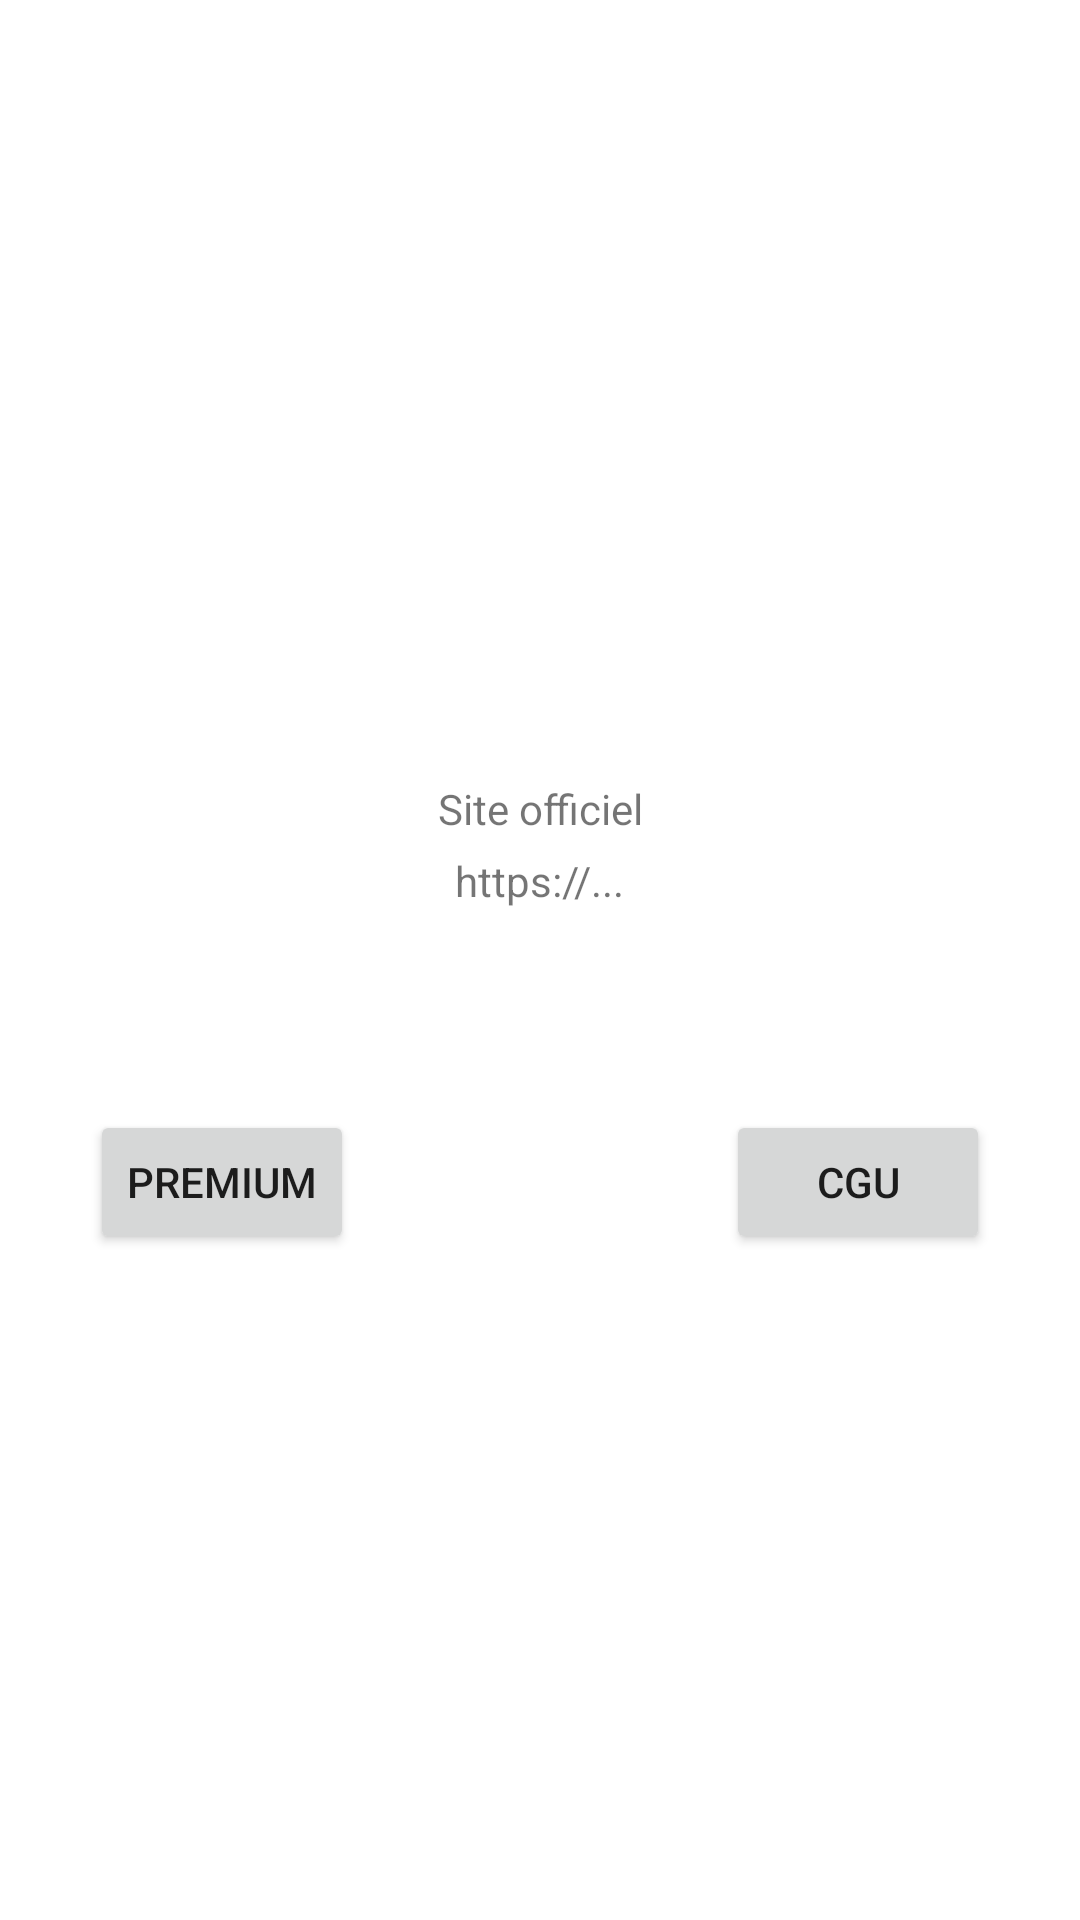

Produce the Android XML layout that renders to this screen, including the resource entries it uses.
<!-- AndroidManifest.xml: application theme Theme.VLock -->
<!-- res/layout/fragment_plus.xml -->
<?xml version="1.0" encoding="utf-8"?>
<androidx.constraintlayout.widget.ConstraintLayout xmlns:android="http://schemas.android.com/apk/res/android"
    xmlns:app="http://schemas.android.com/apk/res-auto"
    xmlns:tools="http://schemas.android.com/tools"
    android:layout_width="match_parent"
    android:layout_height="match_parent"
    tools:context=".ui.notifications2.Notifications2Fragment">

    <androidx.recyclerview.widget.RecyclerView
        android:id="@+id/ListHistorique"
        android:layout_width="409dp"
        android:layout_height="250dp"
        app:layout_constraintEnd_toEndOf="parent"
        app:layout_constraintStart_toStartOf="parent"
        app:layout_constraintTop_toTopOf="parent" />

    <TextView
        android:id="@+id/TitleWebsite"
        android:layout_width="wrap_content"
        android:layout_height="wrap_content"
        android:layout_marginTop="10dp"
        android:text="Site officiel"
        app:layout_constraintEnd_toEndOf="parent"
        app:layout_constraintStart_toStartOf="parent"
        app:layout_constraintTop_toBottomOf="@+id/ListHistorique" />

    <TextView
        android:id="@+id/LienWebsite"
        android:layout_width="wrap_content"
        android:layout_height="wrap_content"
        android:layout_marginTop="5dp"
        android:text="https://..."
        app:layout_constraintEnd_toEndOf="parent"
        app:layout_constraintStart_toStartOf="parent"
        app:layout_constraintTop_toBottomOf="@+id/TitleWebsite" />

    <Button
        android:id="@+id/PremiomButton"
        android:layout_width="wrap_content"
        android:layout_height="wrap_content"
        android:layout_marginStart="30dp"
        android:layout_marginTop="120dp"
        android:text="Premium"
        app:layout_constraintStart_toStartOf="parent"
        app:layout_constraintTop_toBottomOf="@+id/ListHistorique" />

    <Button
        android:id="@+id/CGUButton"
        android:layout_width="wrap_content"
        android:layout_height="wrap_content"
        android:layout_marginTop="120dp"
        android:layout_marginEnd="30dp"
        android:text="CGU"
        app:layout_constraintEnd_toEndOf="parent"
        app:layout_constraintTop_toBottomOf="@+id/ListHistorique" />
</androidx.constraintlayout.widget.ConstraintLayout>
<!-- resources referenced by this layout -->
<resources>
  <style name="Theme.VLock" parent="Theme.MaterialComponents.DayNight.DarkActionBar">
          
          <item name="colorPrimary">@color/purple_500</item>
          <item name="colorPrimaryVariant">@color/purple_700</item>
          <item name="colorOnPrimary">@color/white</item>
          
          <item name="colorSecondary">@color/teal_200</item>
          <item name="colorSecondaryVariant">@color/teal_700</item>
          <item name="colorOnSecondary">@color/black</item>
          
          <item name="android:statusBarColor">?attr/colorPrimaryVariant</item>
          
      </style>
  <!-- not gathered from this repository: default colours our renderer supplied (Android Studio template values) -->
  <color name="purple_500">#FF6200EE</color>
  <color name="purple_700">#FF3700B3</color>
  <color name="teal_200">#FF03DAC5</color>
  <color name="teal_700">#FF018786</color>
  <color name="black">#FF000000</color>
  <color name="white">#FFFFFFFF</color>
</resources>
